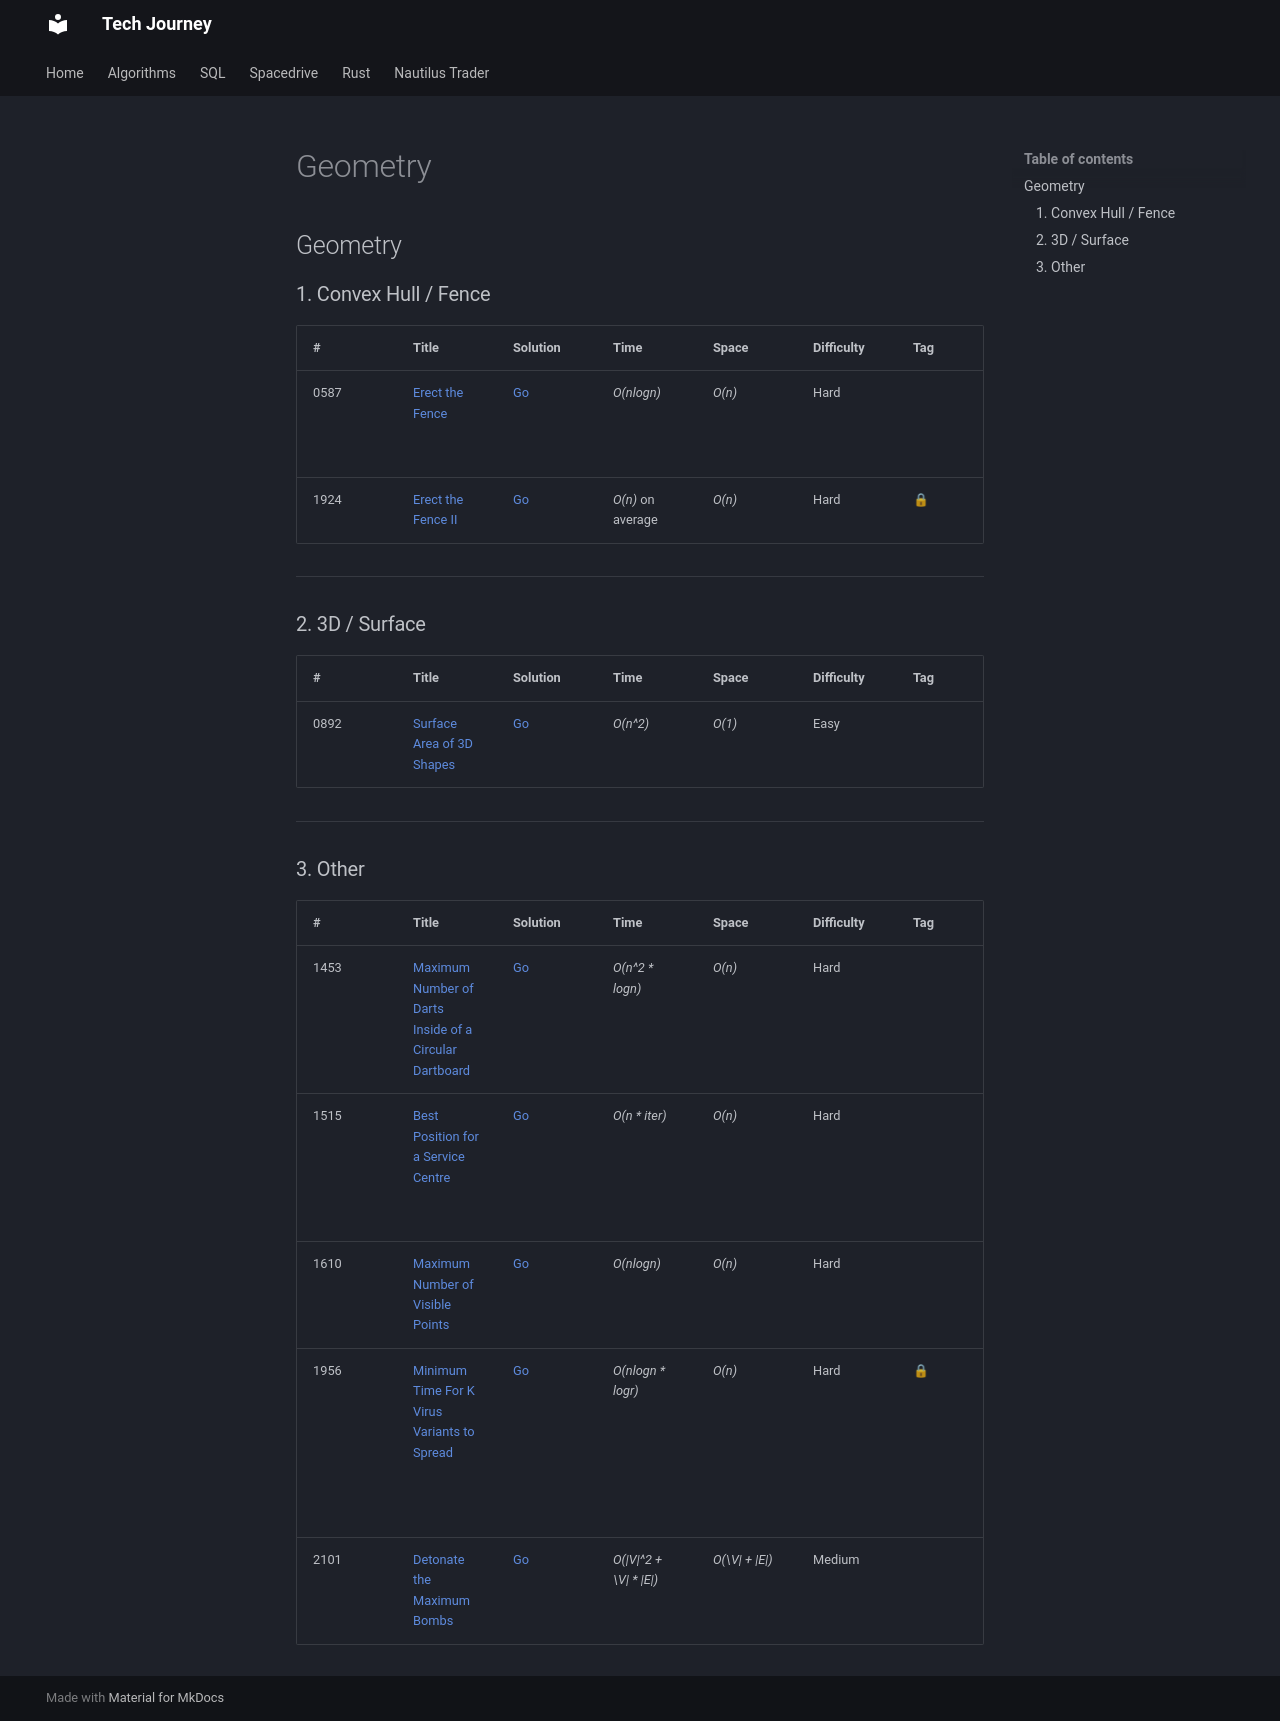

repository: hungknow/tech-journey · page: algorithm/geometry/index.html · generator: mkdocs

## Geometry

### 1. Convex Hull / Fence

| # | Title | Solution | Time | Space | Difficulty | Tag | Note |
|-----|----------------|---------------|---------------|---------------|-------------|--------------|-----|
| 0587 | [Erect the Fence](./problems/0587-erect-the-fence.md) | [Go](./golang/0587_erect_the_fence.go) | _O(nlogn)_| _O(n)_| Hard           || Convex Hull, `Monotone Chain` | 
| 1924 | [Erect the Fence II](./problems/1924-erect-the-fence-ii.md) | [Go](./golang/1924_erect_the_fence_ii.go) | _O(n)_ on average | _O(n)_| Hard           | 🔒 | `Welzl's Algorithm` | 

---

### 2. 3D / Surface

| # | Title | Solution | Time | Space | Difficulty | Tag | Note |
|-----|----------------|---------------|---------------|---------------|-------------|--------------|-----|
| 0892 | [Surface Area of 3D Shapes](./problems/0892-surface-area-of-3d-shapes.md) | [Go](./golang/0892_surface_area_of_3d_shapes.go) | _O(n^2)_| _O(1)_| Easy           ||| 

---

### 3. Other

| # | Title | Solution | Time | Space | Difficulty | Tag | Note |
|-----|----------------|---------------|---------------|---------------|-------------|--------------|-----|
| 1453 | [Maximum Number of Darts Inside of a Circular Dartboard](./problems/1453-maximum-number-of-darts-inside-of-a-circular-dartboard.md) | [Go](./golang/1453_maximum_number_of_darts_inside_of_a_circular_dartboard.go) | _O(n^2 * logn)_| _O(n)_| Hard           || Line Sweep |
| 1515 | [Best Position for a Service Centre](./problems/1515-best-position-for-a-service-centre.md) | [Go](./golang/1515_best_position_for_a_service_centre.go) | _O(n * iter)_| _O(n)_| Hard           || Geometric Median, Gradient Descent, Weiszfeld's Algorithm |
| 1610 | [Maximum Number of Visible Points](./problems/1610-maximum-number-of-visible-points.md) | [Go](./golang/1610_maximum_number_of_visible_points.go) | _O(nlogn)_| _O(n)_| Hard           || Two Pointers, Sliding Window |
| 1956 | [Minimum Time For K Virus Variants to Spread](./problems/1956-minimum-time-for-k-virus-variants-to-spread.md) | [Go](./golang/1956_minimum_time_for_k_virus_variants_to_spread.go) | _O(nlogn * logr)_ | _O(n)_ | Hard | 🔒 | Geometry, Binary Search, Line Sweep, Segment Tree, Coordinate Compression
| 2101 | [Detonate the Maximum Bombs](./problems/2101-detonate-the-maximum-bombs.md) | [Go](./golang/2101_detonate_the_maximum_bombs.go) | _O(\|V\|^2 + \V\| * \|E\|)_ | _O(\V\| + \|E\|)_ | Medium | | Graph, DFS, BFS
